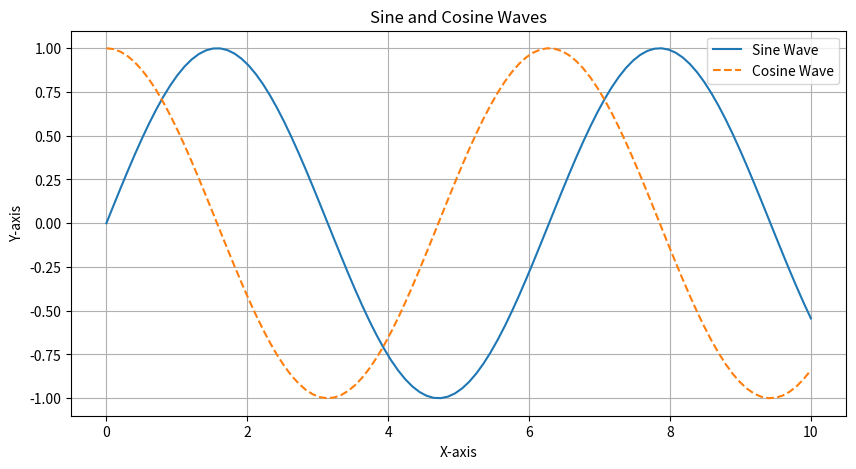
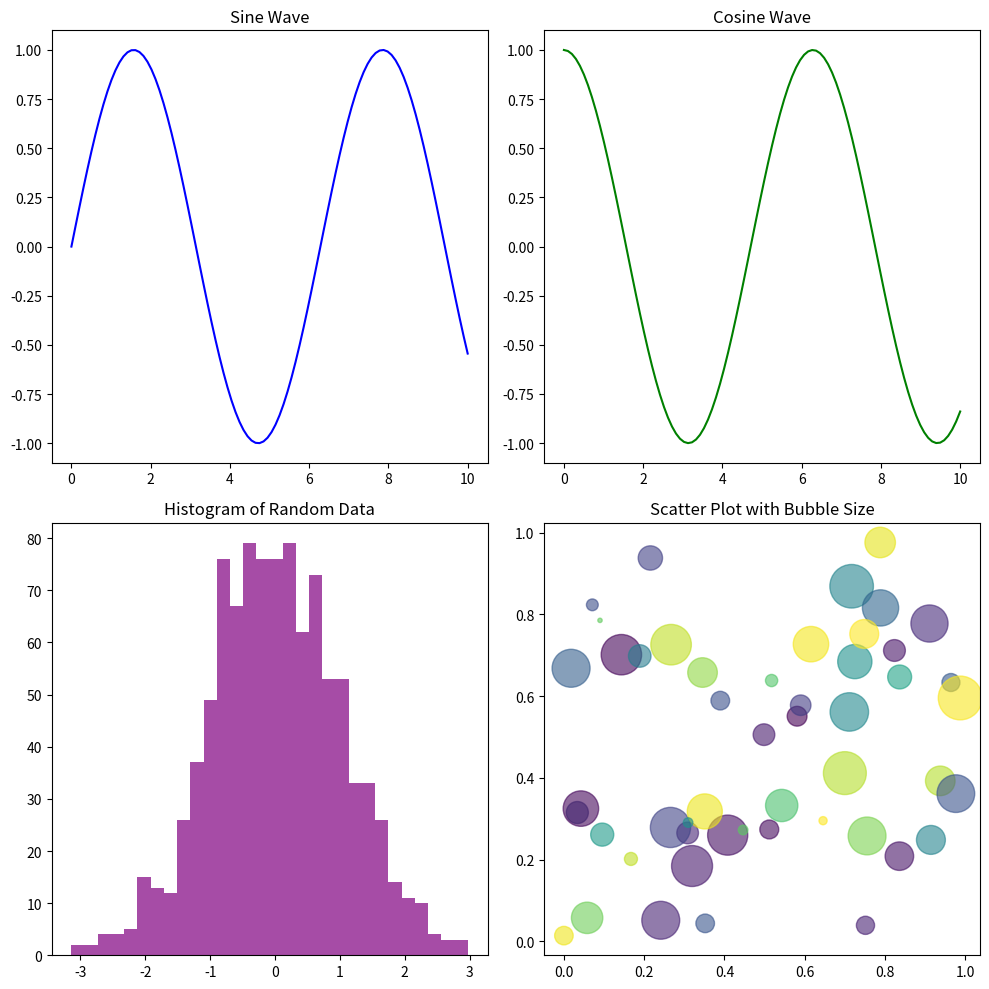
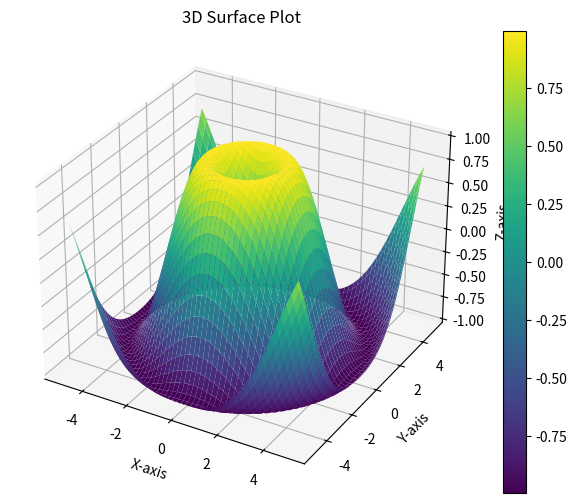
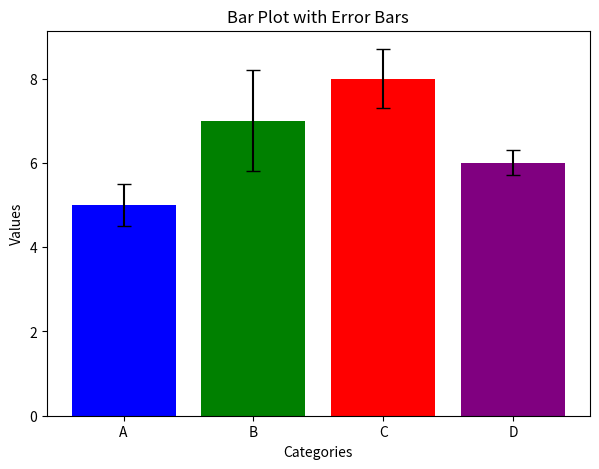
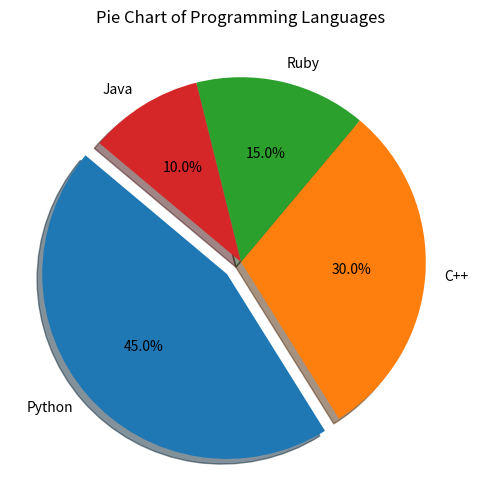

Write Python code to recreate these figures, in order.
# Importing necessary libraries
import matplotlib.pyplot as plt
import numpy as np

# Setting up data for different plots
# Creating a range of values for x-axis
x = np.linspace(0, 10, 100)  # 100 evenly spaced values between 0 and 10
y = np.sin(x)                # Sine function values for the x values
z = np.cos(x)                # Cosine function values for the x values
data = np.random.randn(1000)  # Generating random data for a histogram

# 1. Simple Line Plot
plt.figure(figsize=(10, 5))  # Create a new figure with specified size
plt.plot(x, y, label='Sine Wave')  # Plot sine function
plt.plot(x, z, label='Cosine Wave', linestyle='--')  # Plot cosine function with dashed line

# Adding title and labels
plt.title('Sine and Cosine Waves')  # Title of the plot
plt.xlabel('X-axis')  # Label for the x-axis
plt.ylabel('Y-axis')  # Label for the y-axis
plt.legend()  # Adding a legend to differentiate between sine and cosine

plt.grid(True)  # Enable grid
plt.show()  # Display the plot

# 2. Subplots: Multiple plots in one figure
# Subplots allow us to arrange multiple plots in a grid-like fashion
fig, axs = plt.subplots(2, 2, figsize=(10, 10))  # Create 2x2 subplots

# First subplot - Line plot
axs[0, 0].plot(x, y, color='blue')
axs[0, 0].set_title('Sine Wave')

# Second subplot - Line plot for Cosine
axs[0, 1].plot(x, z, color='green')
axs[0, 1].set_title('Cosine Wave')

# Third subplot - Histogram
axs[1, 0].hist(data, bins=30, color='purple', alpha=0.7)
axs[1, 0].set_title('Histogram of Random Data')

# Fourth subplot - Scatter plot
# Generating random data for scatter plot
x_scatter = np.random.rand(50)
y_scatter = np.random.rand(50)
size = np.random.rand(50) * 1000  # Random size for bubbles
color = np.random.rand(50)  # Random color for bubbles
axs[1, 1].scatter(x_scatter, y_scatter, s=size, c=color, alpha=0.6)
axs[1, 1].set_title('Scatter Plot with Bubble Size')

plt.tight_layout()  # Automatically adjust subplot parameters to fit the figure
plt.show()

# 3. 3D Plotting
# Matplotlib supports 3D plots using the 'Axes3D' module from 'mpl_toolkits.mplot3d'
from mpl_toolkits.mplot3d import Axes3D

fig = plt.figure(figsize=(8, 6))  # Creating figure for 3D plot
ax = fig.add_subplot(111, projection='3d')  # Adding a 3D subplot

# Generating data for 3D surface plot
X = np.linspace(-5, 5, 100)
Y = np.linspace(-5, 5, 100)
X, Y = np.meshgrid(X, Y)  # Create a grid of values
Z = np.sin(np.sqrt(X**2 + Y**2))  # Compute Z as a function of X and Y

# Plotting the 3D surface
surface = ax.plot_surface(X, Y, Z, cmap='viridis', edgecolor='none')

# Adding a color bar which maps values to colors
fig.colorbar(surface)

# Adding title and labels for axes
ax.set_title('3D Surface Plot')
ax.set_xlabel('X-axis')
ax.set_ylabel('Y-axis')
ax.set_zlabel('Z-axis')

plt.show()

# 4. Bar Plot with error bars
# Bar plots are great for displaying categorical data
categories = ['A', 'B', 'C', 'D']
values = [5, 7, 8, 6]
errors = [0.5, 1.2, 0.7, 0.3]  # Error values

plt.figure(figsize=(7, 5))
plt.bar(categories, values, yerr=errors, capsize=5, color=['blue', 'green', 'red', 'purple'])
plt.title('Bar Plot with Error Bars')
plt.xlabel('Categories')
plt.ylabel('Values')
plt.show()

# 5. Pie Chart
# Pie charts are used to show parts of a whole as sectors of a circle
labels = ['Python', 'C++', 'Ruby', 'Java']
sizes = [45, 30, 15, 10]  # Sizes for each section
explode = (0.1, 0, 0, 0)  # Exploding the first slice

plt.figure(figsize=(6, 6))
plt.pie(sizes, explode=explode, labels=labels, autopct='%1.1f%%', shadow=True, startangle=140)
plt.title('Pie Chart of Programming Languages')
plt.show()
